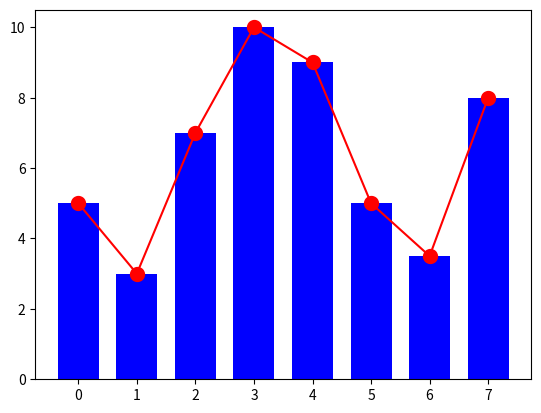

Generate this figure with matplotlib:
from matplotlib import pyplot as plt

y = [5, 3, 7, 10, 9, 5, 3.5, 8]
x = range(len(y))
plt.bar(x, y, width=0.7, color="blue")

plt.plot(x, y, color="red")
plt.scatter(x, y, linewidths=5, color="red")
# plt.grid(True)
plt.show()